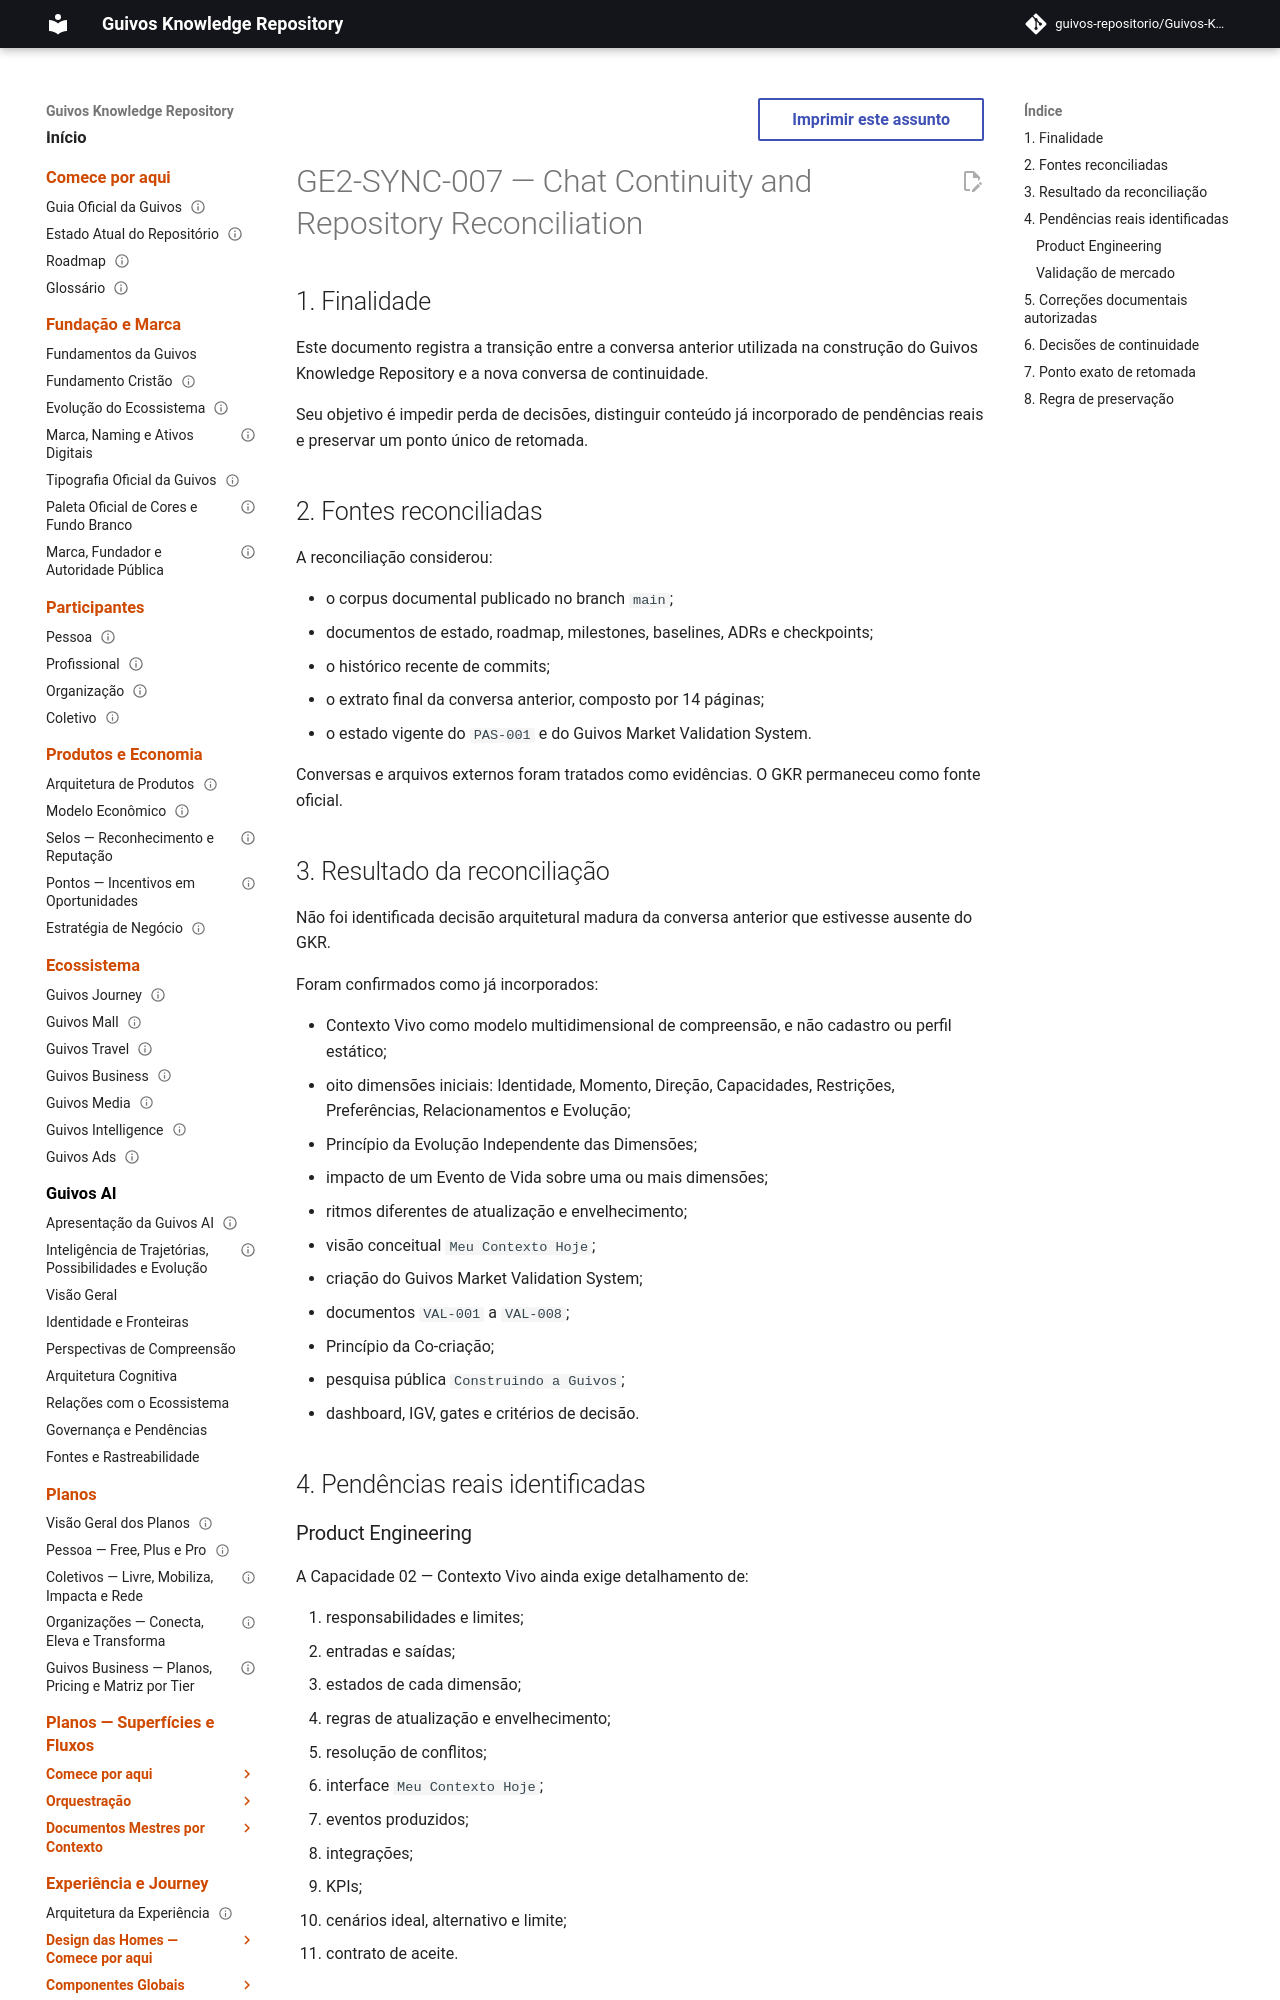

repository: guivos-repositorio/Guivos-Knowledge-Repository · page: project/GE2-SYNC-007-chat-continuity-and-repository-reconciliation/index.html · generator: mkdocs

---
id: GE2-SYNC-007
title: Chat Continuity and Repository Reconciliation
status: completed
version: 1.0.0
owner: Guivos
last_updated: 2026-07-12
scope: transition between construction chats, repository reconciliation and continuity of Product Engineering
supersedes_partial:
  - GE2-SYNC-006
---

# GE2-SYNC-007 — Chat Continuity and Repository Reconciliation

## 1. Finalidade

Este documento registra a transição entre a conversa anterior utilizada na construção do Guivos Knowledge Repository e a nova conversa de continuidade.

Seu objetivo é impedir perda de decisões, distinguir conteúdo já incorporado de pendências reais e preservar um ponto único de retomada.

## 2. Fontes reconciliadas

A reconciliação considerou:

- o corpus documental publicado no branch `main`;
- documentos de estado, roadmap, milestones, baselines, ADRs e checkpoints;
- o histórico recente de commits;
- o extrato final da conversa anterior, composto por 14 páginas;
- o estado vigente do `PAS-001` e do Guivos Market Validation System.

Conversas e arquivos externos foram tratados como evidências. O GKR permaneceu como fonte oficial.
